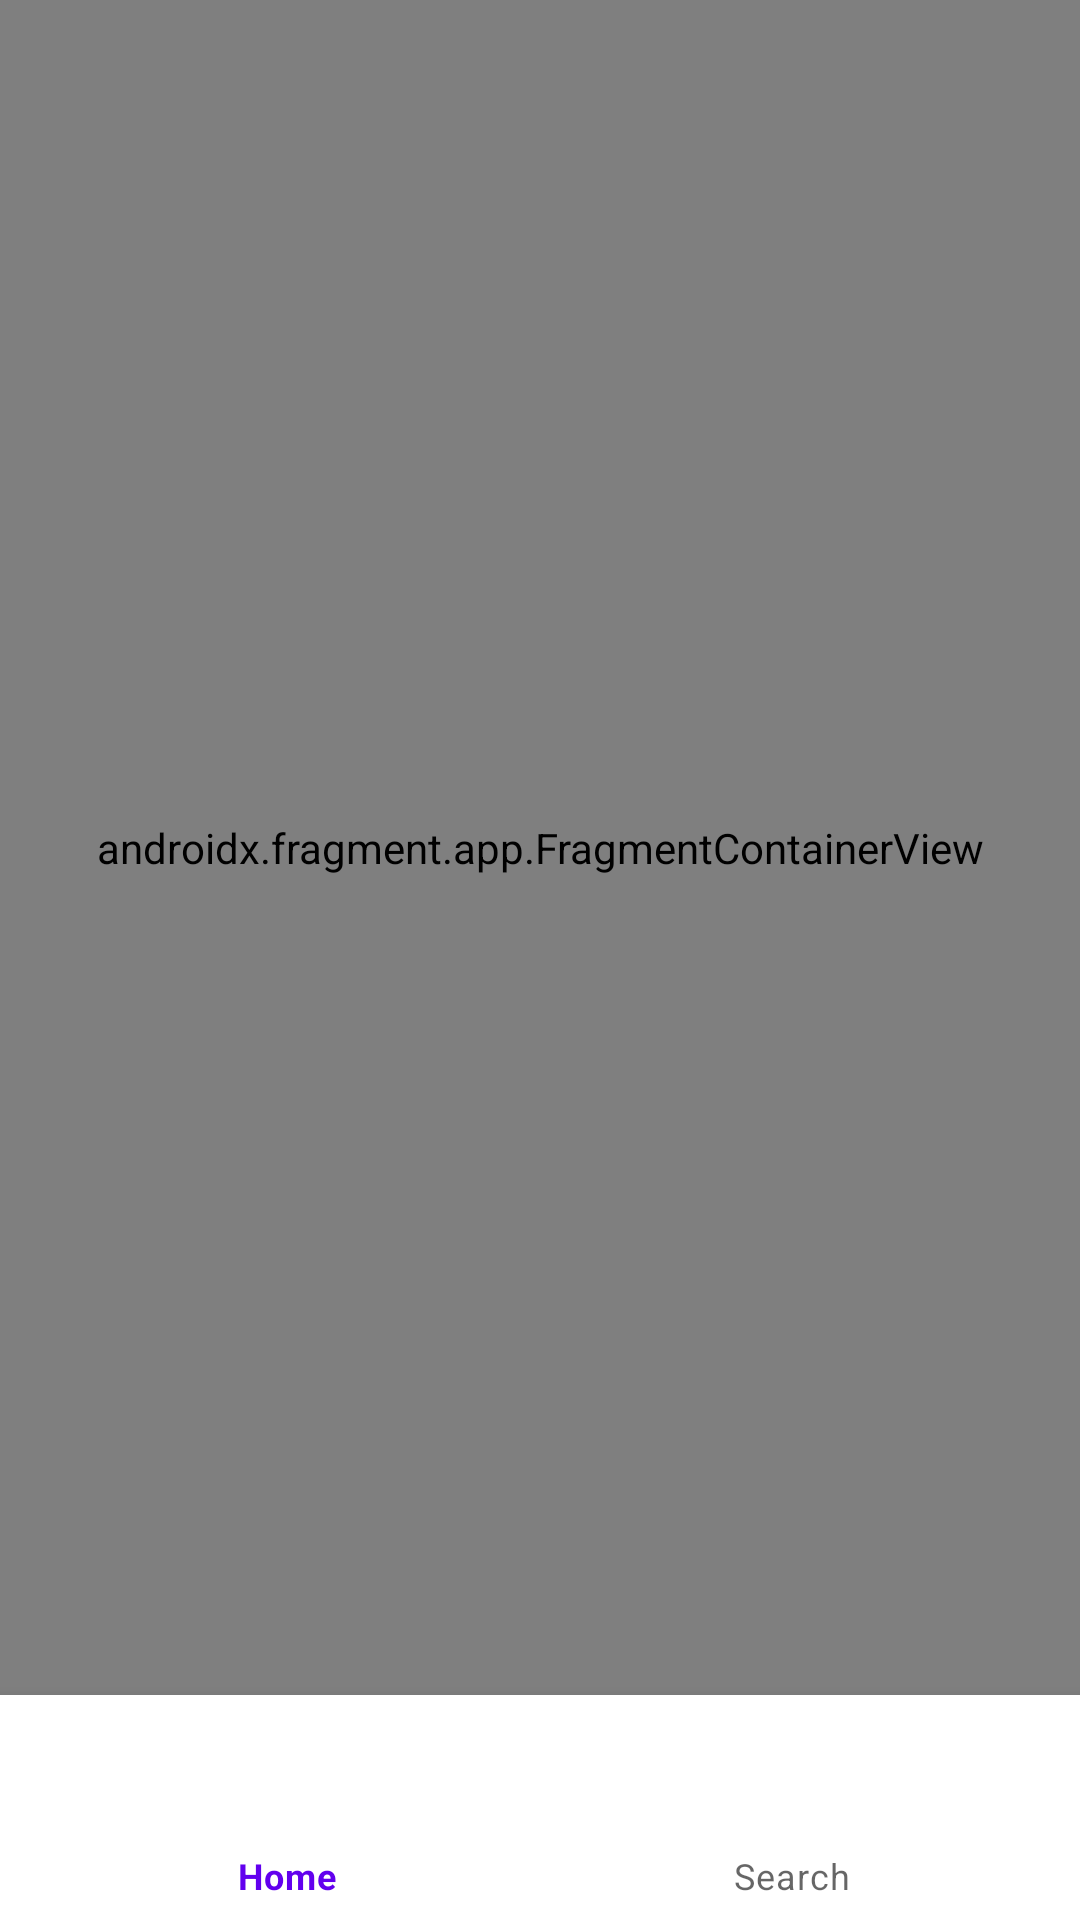

Layout XML and referenced resources for this Android screen:
<!-- AndroidManifest.xml: application theme Theme.LastFMCase -->
<!-- res/layout/activity_main.xml -->
<?xml version="1.0" encoding="utf-8"?>
<androidx.constraintlayout.widget.ConstraintLayout xmlns:android="http://schemas.android.com/apk/res/android"
    xmlns:app="http://schemas.android.com/apk/res-auto"
    xmlns:tools="http://schemas.android.com/tools"
    android:layout_width="match_parent"
    android:layout_height="match_parent"
    tools:context=".presentation.MainActivity">

    <androidx.fragment.app.FragmentContainerView
        android:id="@+id/nav_host_fragment_container"
        android:layout_width="match_parent"
        android:layout_height="0dp"
        app:defaultNavHost="true"
        android:name="androidx.navigation.fragment.NavHostFragment"
        app:layout_constraintBottom_toTopOf="@+id/bottom_navigation"
        app:layout_constraintEnd_toEndOf="parent"
        app:layout_constraintStart_toStartOf="parent"
        app:layout_constraintTop_toTopOf="parent"
        app:navGraph="@navigation/nav_graph">

    </androidx.fragment.app.FragmentContainerView>

    <com.google.android.material.bottomnavigation.BottomNavigationView
        android:id="@+id/bottom_navigation"
        android:layout_width="match_parent"
        android:layout_height="75dp"
        app:layout_constraintBottom_toBottomOf="parent"
        app:layout_constraintEnd_toEndOf="parent"
        app:layout_constraintStart_toStartOf="parent"
        app:menu="@menu/bottom_nav_menu">

    </com.google.android.material.bottomnavigation.BottomNavigationView>

</androidx.constraintlayout.widget.ConstraintLayout>
<!-- resources referenced by this layout -->
<resources>
  <style name="Theme.LastFMCase" parent="Theme.MaterialComponents.DayNight.DarkActionBar">
          
          <item name="colorPrimary">@color/purple_500</item>
          <item name="colorPrimaryVariant">@color/purple_700</item>
          <item name="colorOnPrimary">@color/white</item>
          
          <item name="colorSecondary">@color/teal_200</item>
          <item name="colorSecondaryVariant">@color/teal_700</item>
          <item name="colorOnSecondary">@color/black</item>
          
          <item name="android:statusBarColor" tools:targetApi="l">?attr/colorPrimaryVariant</item>
          
      </style>
  <!-- not gathered from this repository: default colours our renderer supplied (Android Studio template values) -->
  <color name="purple_500">#FF6200EE</color>
  <color name="purple_700">#FF3700B3</color>
  <color name="teal_200">#FF03DAC5</color>
  <color name="teal_700">#FF018786</color>
  <color name="black">#FF000000</color>
  <color name="white">#FFFFFFFF</color>
</resources>
